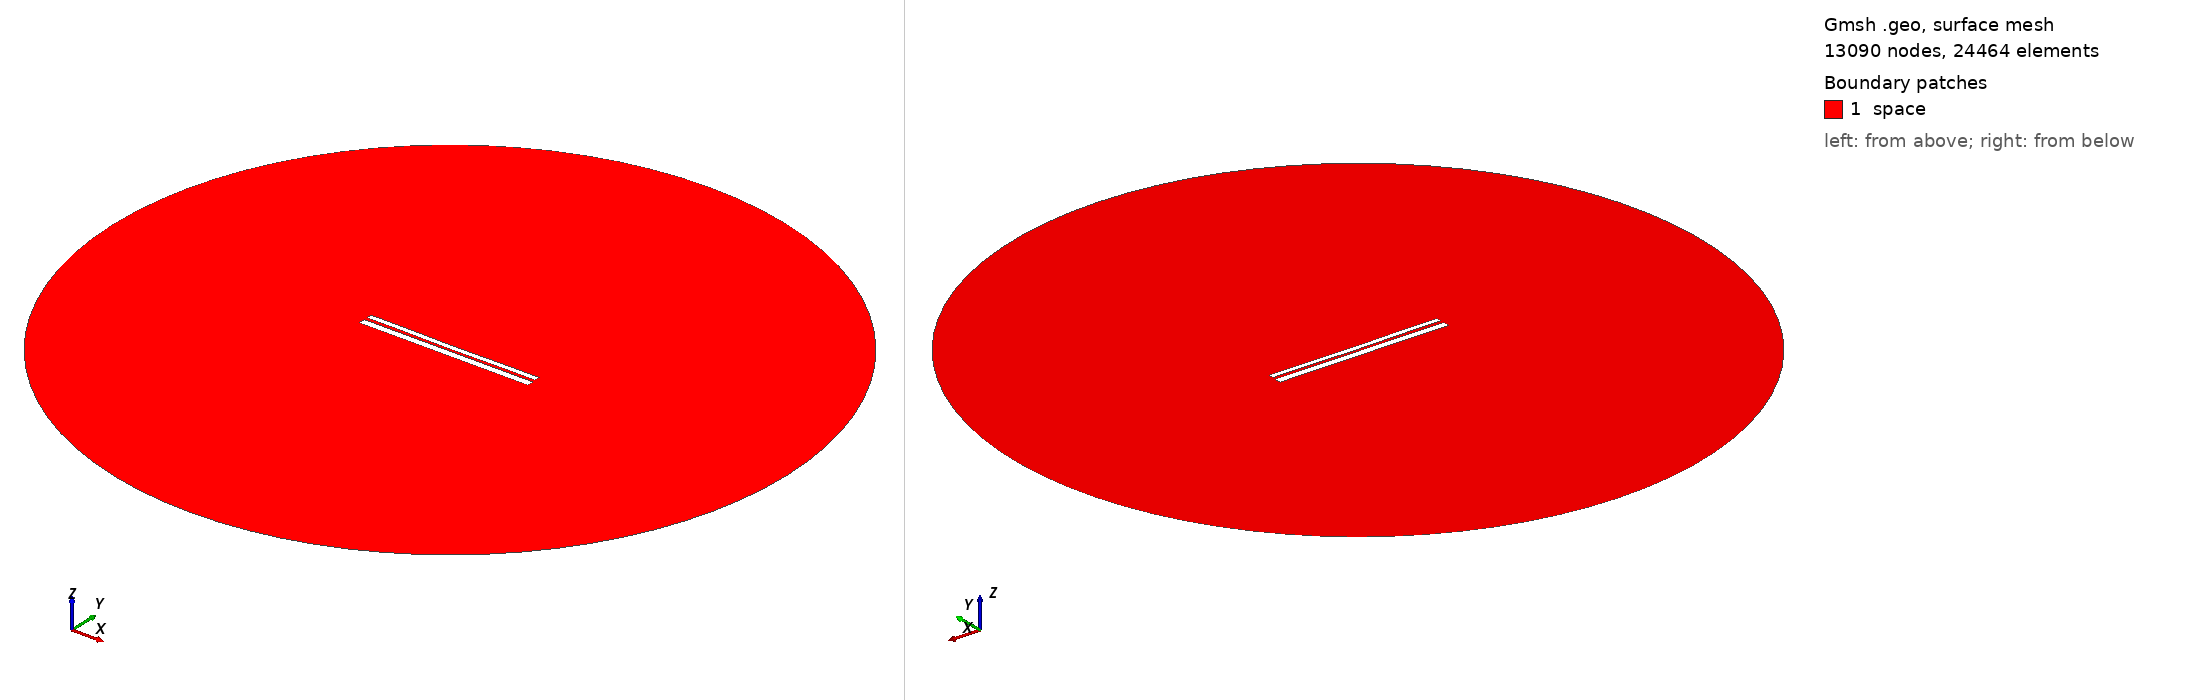

Gmsh geometry script, surface-meshed: 13090 nodes, 24464 surface elements. Boundary patches (legend numbers): 1 space. Left view from above one corner, right view from below the opposite corner. Legend entries are the model's physical surfaces. The drawing asked Gmsh for element sizes between 1% and 20% of the model's largest extent; the script's own settings can give other sizes.

=== 9389.geo (drawn) ===
//---------------------------------------
// Geometry kernel
//---------------------------------------

SetFactory("OpenCASCADE");



//---------------------------------------
// Parameters of the geometry
//---------------------------------------

// Overetch of the upper plate
overetch = 0.375;

// Distance between the plates
distance = 1.5;

// Discretization over the x axis (for the deformation)
nx = 50; 

// Length of the plate
L = 100 - overetch; 

// Number of modes
n = 4; 

// 1st mode coefficient
coeff(1) = -0.15;
beta(1) = 0.596864 * 3.1415926535 / L;

// 2nd mode coefficient
coeff(2) = -0.15;
beta(2) = 1.49418 * 3.1415926535 / L;

// 3rd mode coefficient
coeff(3) = 0.0;
beta(3) = 2.50025 * 3.1415926535 / L;

// 4th mode coefficient
coeff(4) = 0.07499999999999998;
beta(4) = 3.49999 * 3.1415926535 / L;



//---------------------------------------
// Upper plate (deformed rectangle)
//---------------------------------------

// Coordiantes of the upper plate
xmin = -50;
xmax = 50 - overetch;

// Height of the upper plate
yheight = 4 - 2 * overetch;

// Indexes of the points
UpperID[] = {};
LowerID[] = {};
LeftID[] = {};
RightID[] = {};

// Point index
p = 1;

// Horizontal edges
For i In {1:nx}
    x = xmin + (i-1)*(xmax - xmin)/(nx-1);

    y_bottom = distance / 2 + overetch;
    For j In {1:n}
        C = (Cosh(beta(j)*L) + Cos(beta(j)*L)) / (Sinh(beta(j)*L) + Sin(beta(j)*L));
        y_bottom  = y_bottom + coeff(j) * (Cosh(beta(j)*(x+50)) - Cos(beta(j)*(x+50)) - C * (Sinh(beta(j)*(x+50)) - Sin(beta(j)*(x+50))));
    EndFor

    y_top = y_bottom + yheight;

    Point(p) = {x, y_top, 0, 1.0};
    UpperID[i] = p;
    p = p + 1;

    Point(p) = {x, y_bottom, 0, 1.0};
    LowerID[i] = p;
    p = p + 1;
EndFor

// Create point lists
UpperPts[] = {}; LowerPts[] = {};
For i In {1:nx}
  UpperPts[] += {UpperID[i]};
  LowerPts[] += {LowerID[i]};
EndFor

// Build splines
Spline(1) = {UpperPts[]};
Spline(2) = {LowerPts[]};
Line(3) = {LowerPts[nx-1], UpperPts[nx-1]};
Line(4) = {LowerPts[0], UpperPts[0]};

// Build the plane surface
Curve Loop(1) = {2, 3, -1, -4};
Plane Surface(1) = {1};



//---------------------------------------
// Lower plate (rectangle)
//---------------------------------------

// Vertices
Point(1001) = {-50, -1, 0, 1.0};
Point(1002) = { 50, -1, 0, 1.0};
Point(1003) = { 50,  -5, 0, 1.0};
Point(1004) = {-50,  -5, 0, 1.0};

// Edges
Line(5) = {1001, 1002};
Line(6) = {1002, 1003};
Line(7) = {1003, 1004};
Line(8) = {1004, 1001};

// Plane surface
Line Loop(2) = {5, 6, 7, 8};
Plane Surface(2) = {2}; 



//---------------------------------------
// Outer (fictious) boundary
//---------------------------------------

// Points
Point(1005) = {0, 0, 0};       // Center
Point(1006) = {200, 0, 0};     // Start point
Point(1007) = {0, 200, 0};     // 90 degrees
Point(1008) = {-200, 0, 0};    // 180 degrees
Point(1009) = {0, -200, 0};    // 270 degrees

// Circle arcs (each needs start, center, end)
Circle(9) = {1006, 1005, 1007};
Circle(10) = {1007, 1005, 1008};
Circle(11) = {1008, 1005, 1009};
Circle(12) = {1009, 1005, 1006};

// Plane surface for the entire domain
Curve Loop(3) = {9, 10, 11, 12};
Surface(3) = {3};

// Subtract the plates from the whole domain to obtain the actual domain where we want to solve the equations
BooleanDifference{ Surface{3}; Delete; }{ Surface{1}; Surface{2}; Delete; }




//---------------------------------------
// Transfinite Lines/Curves
//---------------------------------------

// Set the number of points on the boundaries
r = 7;

// Plates
Transfinite Curve {1, 2} = 50*r Using Progression 1;
Transfinite Curve {3, 4} = 2*r Using Progression 1;
Transfinite Line {5, 7} = 50*r Using Progression 1;
Transfinite Line {6, 8} = 2*r Using Progression 1;

// Outer boundary
Transfinite Line {9, 10, 11, 12} = 20 Using Progression 1;



//---------------------------------------
// Physical groups
//---------------------------------------                

// Physical curves (boundaries)
Physical Line("force_segment", 10) = {2};
Physical Line("upper_plate", 11) = {1, 3, 4};
Physical Line("lower_plate", 12) = {5, 6, 7, 8};
Physical Line("boundary", 20) = {9, 10, 11, 12};

// Physical Surfaces
Physical Surface("space", 30) = {3};



//---------------------------------------
// 6. Generate the Mesh
//---------------------------------------

// 2D mesh generation
Mesh 2;
